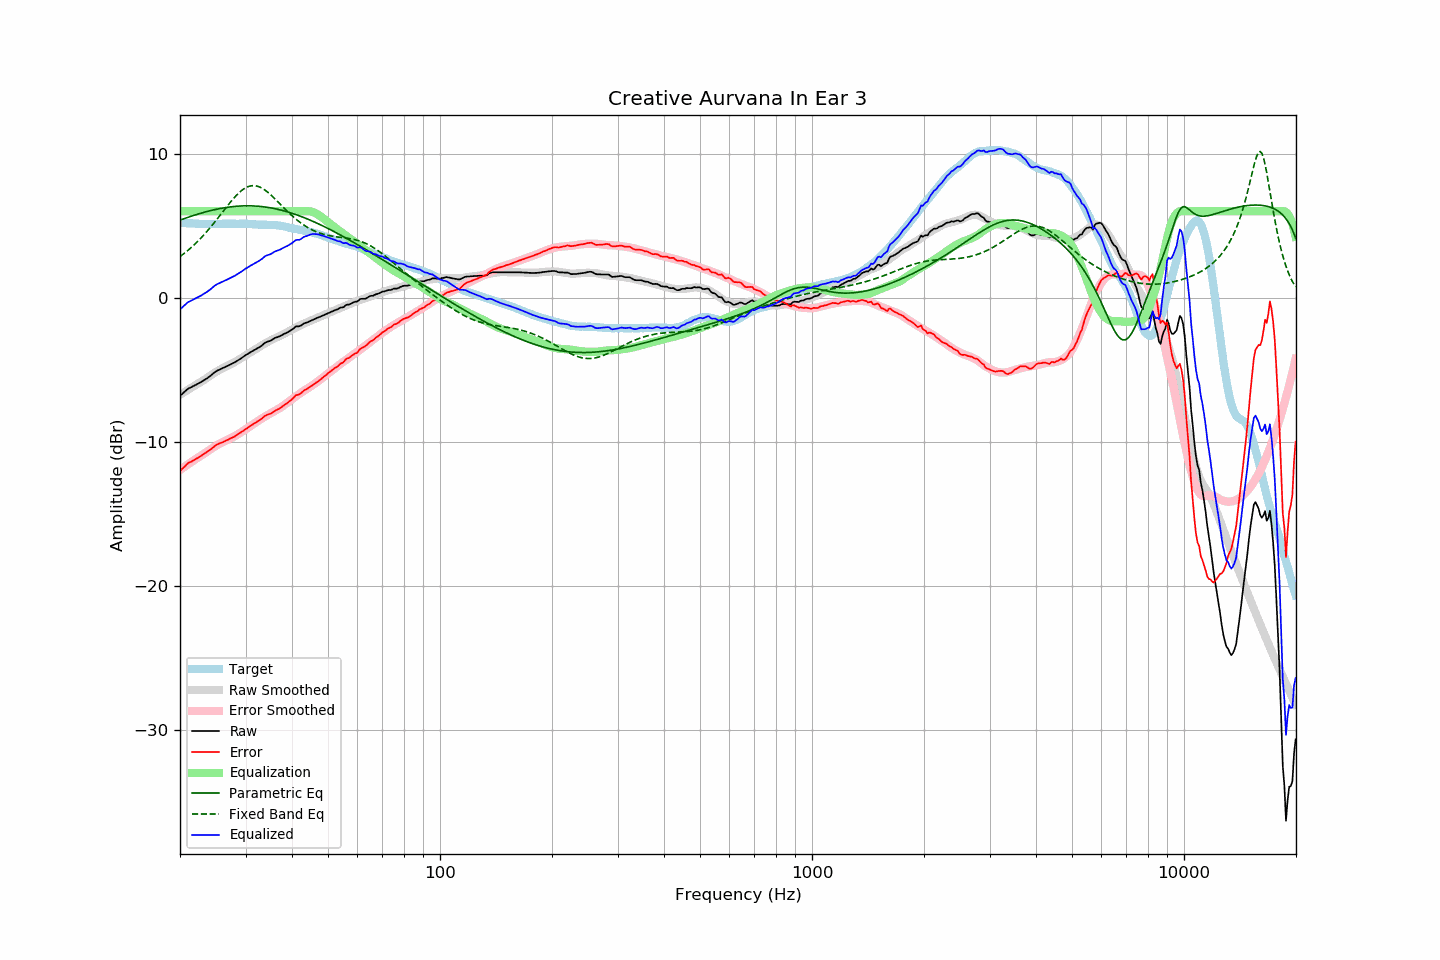

Data behind this chart, as committed beside it:
frequency, raw, error, smoothed, error_smoothed, equalization, parametric_eq, fixed_band_eq, equalized_raw, equalized_smoothed, target
20.00, -6.80, -12.01, -6.73, -11.94, 6.00, 5.39, 2.86, -0.80, -0.73, 5.21
20.20, -6.70, -11.90, -6.66, -11.86, 6.00, 5.43, 2.94, -0.70, -0.66, 5.20
20.40, -6.60, -11.79, -6.59, -11.78, 6.00, 5.47, 3.02, -0.60, -0.59, 5.19
20.61, -6.50, -11.70, -6.52, -11.71, 6.00, 5.50, 3.11, -0.50, -0.52, 5.19
20.81, -6.40, -11.57, -6.45, -11.63, 6.00, 5.54, 3.20, -0.40, -0.45, 5.17
21.02, -6.30, -11.47, -6.38, -11.55, 6.00, 5.58, 3.29, -0.30, -0.38, 5.17
21.23, -6.25, -11.41, -6.31, -11.47, 6.00, 5.62, 3.39, -0.25, -0.31, 5.16
21.44, -6.20, -11.37, -6.24, -11.39, 6.00, 5.66, 3.49, -0.20, -0.24, 5.17
21.66, -6.14, -11.30, -6.17, -11.32, 6.00, 5.69, 3.59, -0.14, -0.17, 5.16
21.87, -6.09, -11.24, -6.10, -11.24, 6.00, 5.73, 3.69, -0.09, -0.10, 5.15
22.09, -6.03, -11.17, -6.03, -11.17, 6.00, 5.76, 3.80, -0.03, -0.03, 5.14
22.31, -5.97, -11.11, -5.96, -11.09, 6.00, 5.80, 3.91, 0.03, 0.04, 5.14
22.54, -5.91, -11.04, -5.90, -11.03, 6.00, 5.83, 4.02, 0.09, 0.10, 5.13
22.76, -5.85, -10.98, -5.83, -10.96, 6.00, 5.86, 4.14, 0.15, 0.17, 5.13
22.99, -5.78, -10.90, -5.77, -10.89, 6.00, 5.90, 4.26, 0.22, 0.23, 5.12
23.22, -5.71, -10.82, -5.70, -10.82, 6.00, 5.93, 4.38, 0.29, 0.30, 5.11
23.45, -5.64, -10.76, -5.62, -10.74, 6.00, 5.96, 4.50, 0.36, 0.38, 5.11
23.69, -5.57, -10.68, -5.55, -10.66, 6.00, 5.99, 4.63, 0.43, 0.45, 5.10
23.92, -5.49, -10.60, -5.47, -10.58, 6.00, 6.02, 4.76, 0.51, 0.53, 5.10
24.16, -5.41, -10.52, -5.40, -10.51, 6.00, 6.04, 4.89, 0.59, 0.60, 5.11
24.40, -5.31, -10.43, -5.32, -10.43, 6.00, 6.07, 5.03, 0.69, 0.68, 5.12
24.65, -5.22, -10.34, -5.25, -10.36, 6.00, 6.10, 5.17, 0.78, 0.75, 5.12
24.89, -5.13, -10.25, -5.17, -10.29, 6.00, 6.12, 5.31, 0.87, 0.83, 5.12
25.14, -5.06, -10.18, -5.10, -10.22, 6.00, 6.15, 5.45, 0.94, 0.90, 5.12
25.39, -5.01, -10.13, -5.04, -10.16, 6.00, 6.17, 5.59, 0.99, 0.96, 5.12
25.65, -4.96, -10.08, -4.97, -10.10, 6.00, 6.19, 5.73, 1.04, 1.03, 5.12
25.91, -4.91, -10.04, -4.91, -10.04, 6.00, 6.21, 5.88, 1.09, 1.09, 5.13
26.16, -4.86, -10.00, -4.85, -9.98, 6.00, 6.23, 6.02, 1.14, 1.15, 5.14
26.43, -4.80, -9.94, -4.80, -9.93, 6.00, 6.25, 6.16, 1.20, 1.20, 5.14
26.69, -4.75, -9.89, -4.75, -9.88, 6.00, 6.27, 6.31, 1.25, 1.25, 5.13
26.96, -4.70, -9.84, -4.69, -9.83, 6.00, 6.28, 6.45, 1.30, 1.31, 5.13
27.23, -4.64, -9.78, -4.64, -9.77, 6.00, 6.30, 6.58, 1.36, 1.36, 5.13
27.50, -4.59, -9.72, -4.58, -9.72, 6.00, 6.31, 6.72, 1.41, 1.42, 5.13
27.77, -4.53, -9.67, -4.53, -9.66, 6.00, 6.32, 6.85, 1.47, 1.47, 5.14
28.05, -4.48, -9.62, -4.46, -9.60, 6.00, 6.33, 6.98, 1.52, 1.54, 5.14
28.33, -4.41, -9.54, -4.40, -9.54, 6.00, 6.34, 7.10, 1.59, 1.60, 5.13
28.62, -4.34, -9.47, -4.33, -9.47, 6.00, 6.35, 7.21, 1.66, 1.67, 5.13
28.90, -4.27, -9.41, -4.26, -9.40, 6.00, 6.36, 7.31, 1.73, 1.74, 5.14
29.19, -4.20, -9.34, -4.19, -9.33, 6.00, 6.37, 7.41, 1.80, 1.81, 5.13
29.48, -4.12, -9.25, -4.12, -9.26, 6.00, 6.37, 7.50, 1.88, 1.88, 5.13
29.78, -4.04, -9.17, -4.05, -9.18, 6.00, 6.37, 7.57, 1.96, 1.95, 5.13
30.08, -3.96, -9.10, -3.99, -9.11, 6.00, 6.38, 7.64, 2.04, 2.01, 5.14
30.38, -3.90, -9.03, -3.92, -9.04, 6.00, 6.38, 7.69, 2.10, 2.08, 5.13
30.68, -3.83, -8.95, -3.85, -8.96, 6.00, 6.38, 7.73, 2.17, 2.15, 5.12
30.99, -3.76, -8.88, -3.78, -8.89, 6.00, 6.37, 7.76, 2.24, 2.22, 5.11
31.30, -3.70, -8.81, -3.70, -8.81, 6.00, 6.37, 7.77, 2.30, 2.30, 5.10
31.61, -3.64, -8.74, -3.63, -8.73, 6.00, 6.37, 7.77, 2.36, 2.37, 5.10
31.93, -3.57, -8.66, -3.56, -8.65, 6.00, 6.36, 7.76, 2.43, 2.44, 5.09
32.24, -3.51, -8.60, -3.49, -8.58, 6.00, 6.35, 7.74, 2.49, 2.51, 5.09
32.57, -3.45, -8.53, -3.43, -8.51, 6.00, 6.34, 7.71, 2.55, 2.57, 5.07
32.89, -3.38, -8.45, -3.36, -8.44, 6.00, 6.33, 7.66, 2.62, 2.64, 5.07
33.22, -3.30, -8.37, -3.29, -8.37, 6.00, 6.32, 7.60, 2.70, 2.71, 5.07
33.55, -3.20, -8.27, -3.22, -8.30, 6.00, 6.31, 7.53, 2.80, 2.78, 5.07
33.89, -3.11, -8.19, -3.16, -8.23, 6.00, 6.29, 7.46, 2.89, 2.84, 5.07
34.23, -3.06, -8.12, -3.10, -8.16, 6.00, 6.28, 7.37, 2.94, 2.90, 5.06
34.57, -3.02, -8.08, -3.04, -8.10, 6.00, 6.26, 7.28, 2.98, 2.96, 5.06
34.92, -2.99, -8.05, -2.98, -8.03, 6.00, 6.24, 7.19, 3.01, 3.02, 5.06
35.27, -2.93, -8.00, -2.92, -7.97, 6.00, 6.22, 7.08, 3.07, 3.08, 5.06
35.62, -2.86, -7.91, -2.86, -7.91, 6.00, 6.20, 6.98, 3.14, 3.14, 5.05
35.97, -2.79, -7.84, -2.81, -7.85, 6.00, 6.18, 6.87, 3.21, 3.19, 5.05
... 635 more rows
